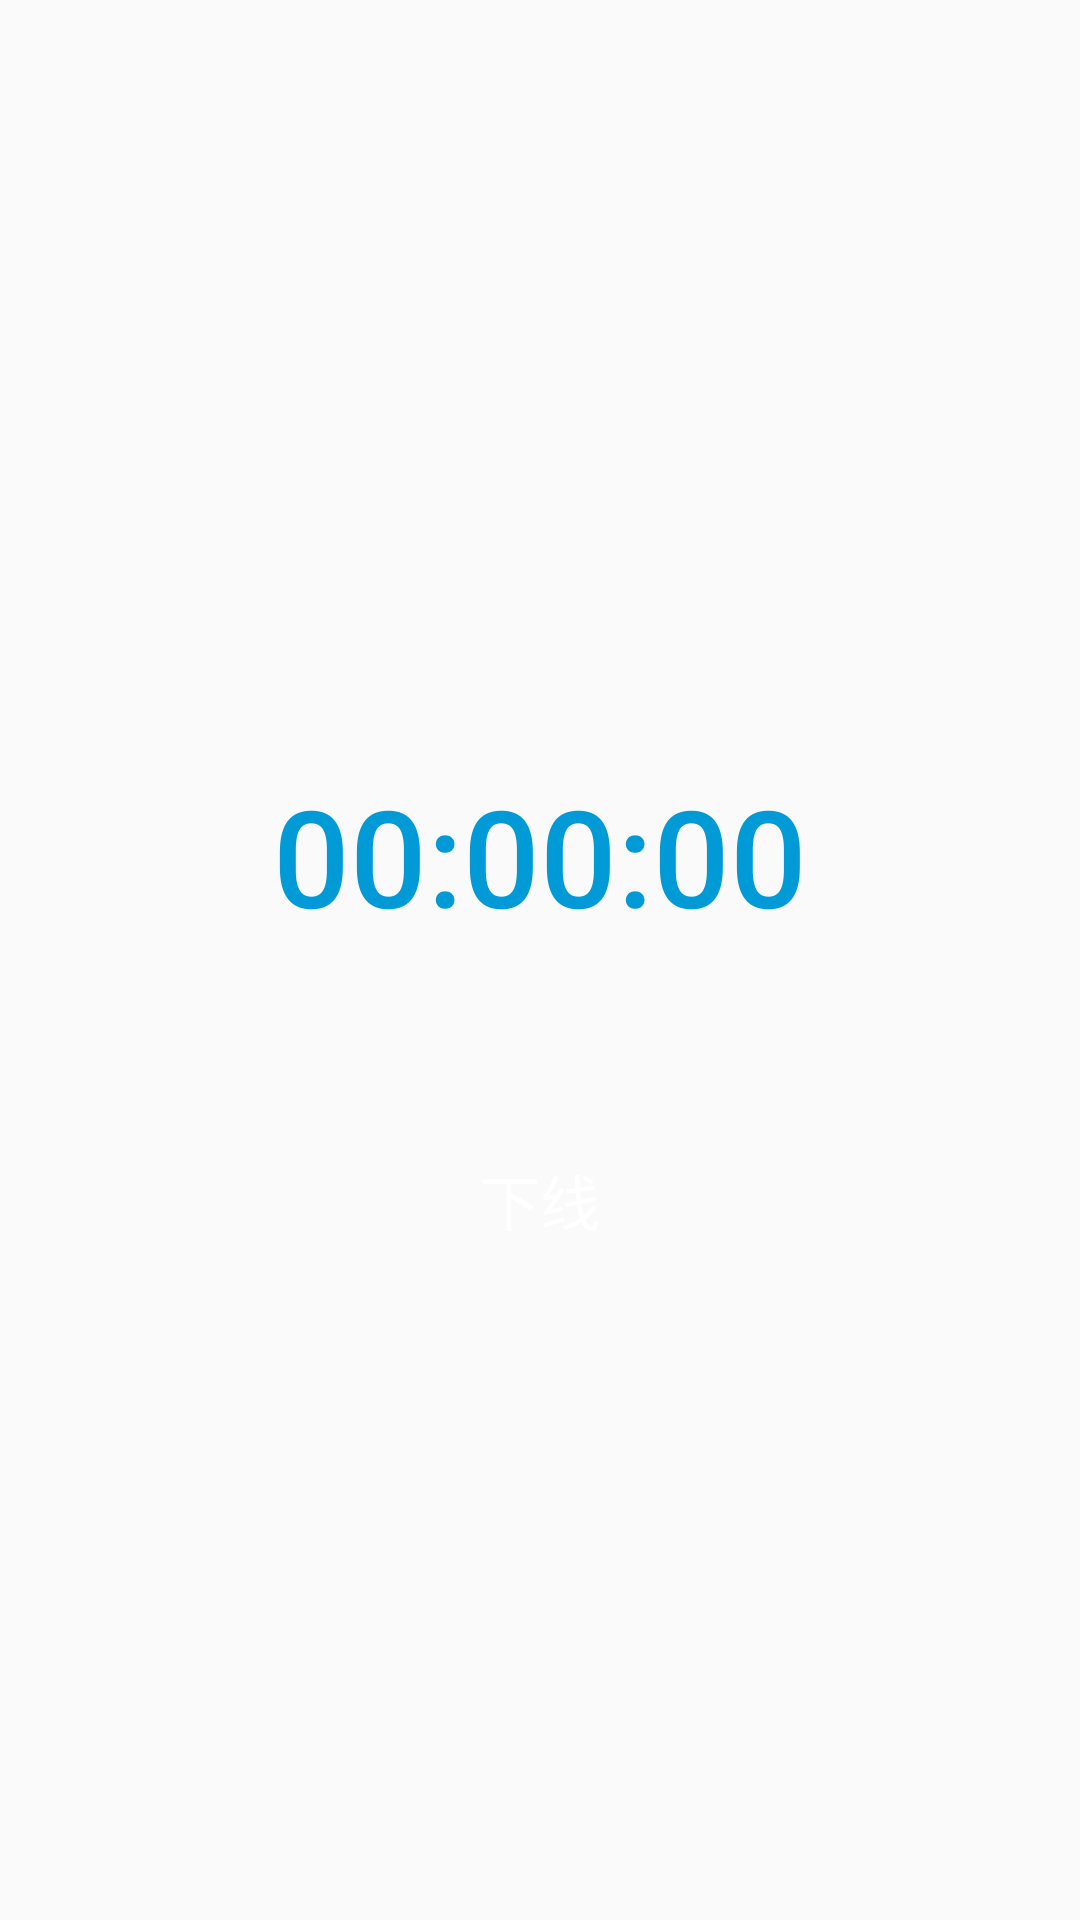

Produce the Android XML layout that renders to this screen, including the resource entries it uses.
<!-- AndroidManifest.xml: application theme AppTheme -->
<!-- res/layout/activity_success.xml -->
<?xml version="1.0" encoding="utf-8"?>
<RelativeLayout xmlns:android="http://schemas.android.com/apk/res/android"
    xmlns:app="http://schemas.android.com/apk/res-auto"
    xmlns:tools="http://schemas.android.com/tools"
    android:layout_width="match_parent"
    android:layout_height="match_parent"
    android:orientation="vertical"
    tools:context=".ui.SuccessActivity">

    <TextView
        android:id="@+id/time"
        android:layout_width="wrap_content"
        android:layout_height="wrap_content"
        android:layout_centerInParent="true"
        android:layout_gravity="center"
        android:layout_marginTop="150dp"
        android:paddingBottom="70dp"
        android:text="00:00:00"
        android:textAppearance="@style/TextAppearance.AppCompat.Body2"
        android:textColor="@color/colorPrimary"
        android:textSize="45sp" />

    <Button
        android:id="@+id/loginOut"
        android:layout_width="150dp"
        android:layout_height="40dp"
        android:layout_alignParentBottom="true"
        android:layout_centerHorizontal="true"
        android:layout_gravity="center"
        android:layout_marginBottom="220dp"
        android:background="@drawable/button_bg"
        android:text="下线"
        android:textColor="@android:color/white"
        android:textSize="20dp" />


</RelativeLayout>
<!-- resources referenced by this layout -->
<resources>
  <color name="colorPrimary">@color/base_color</color>
  <style name="AppTheme" parent="Theme.AppCompat.Light.NoActionBar">
          
          <item name="colorPrimary">@color/colorPrimary</item>
          <item name="colorPrimaryDark">@color/colorPrimaryDark</item>
          <item name="colorAccent">@color/colorAccent</item>
      </style>
  <color name="base_color">#009ad6</color>
  <color name="colorPrimaryDark">@color/base_color</color>
  <color name="colorAccent">#FF4081</color>
</resources>
